Run: headless pygame with SDL's dummy video driver; simulated clock (each Clock.tick advances the game by its frame time, no real sleeping); random seed 0; keys injected as events and as key.get_pressed() state; no mouse input.
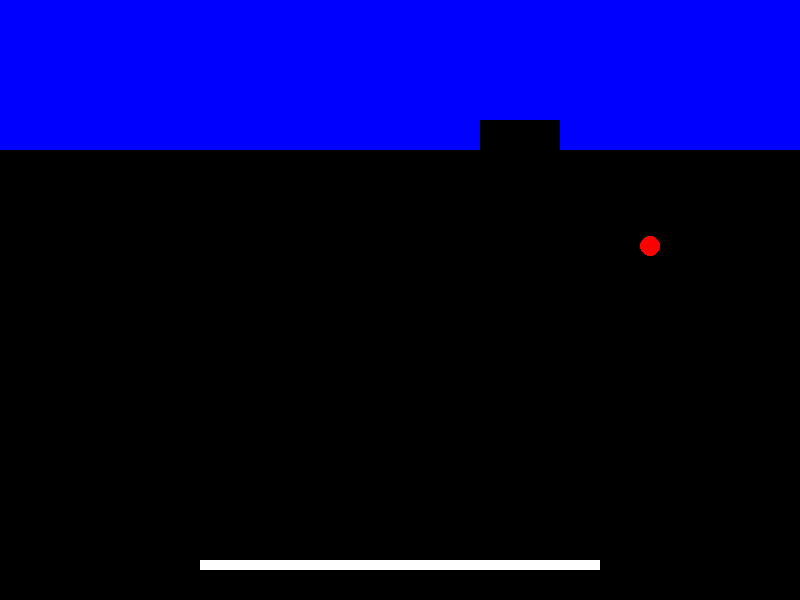
Frame 1 of 4 · flips 1–60 · no input
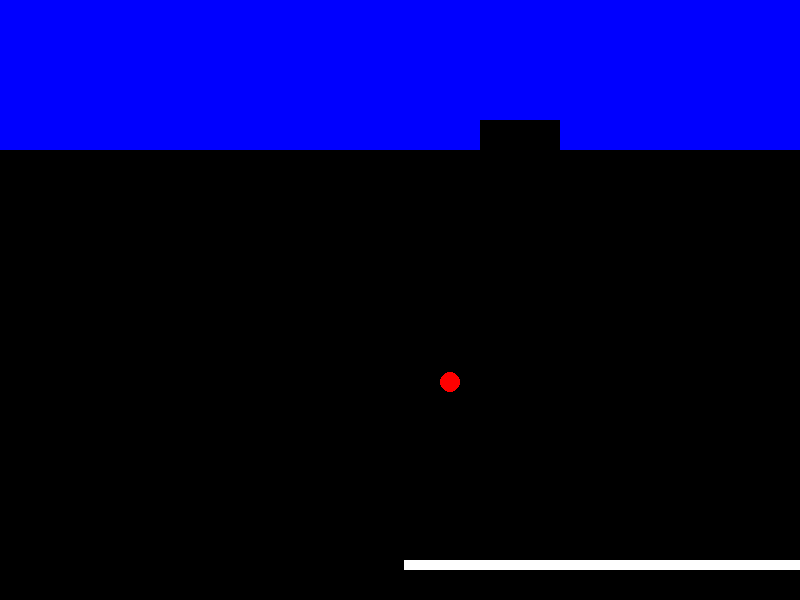
Frame 2 of 4 · flips 61–180 · tapped SPACE, RETURN · held RIGHT (→), D
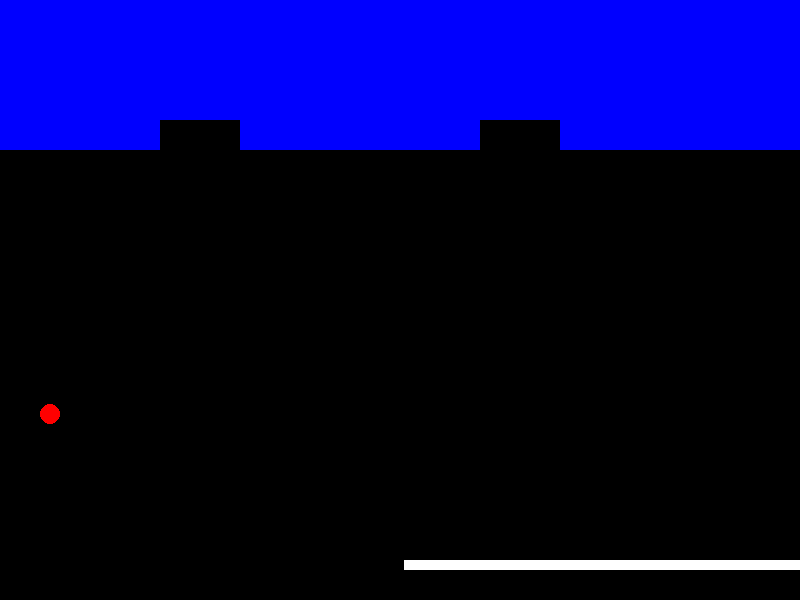
Frame 3 of 4 · flips 181–300 · held DOWN (↓), S
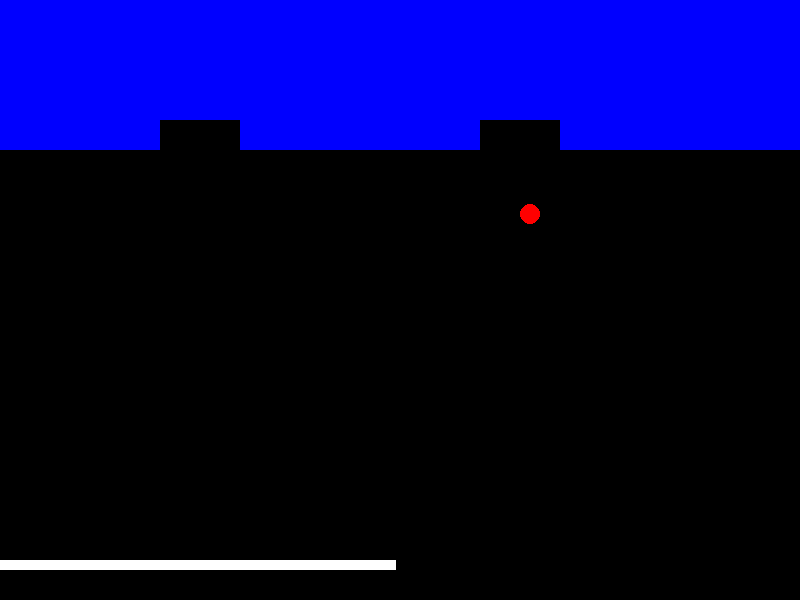
Frame 4 of 4 · flips 301–420 · held LEFT (←), A, UP (↑), W

The pygame program that drew these frames:

import pygame
import sys
import random

# 초기화
pygame.init()

# 색상 정의
WHITE = (255, 255, 255)
BLACK = (0, 0, 0)
RED = (255, 0, 0)
GREEN = (0, 255, 0)
BLUE = (0, 0, 255)

# 화면 크기 설정
screen_width = 800
screen_height = 600
screen = pygame.display.set_mode((screen_width, screen_height))
pygame.display.set_caption("블록 깨기 게임")

# 패들 설정
paddle_width = 400
paddle_height = 10
paddle = pygame.Rect(screen_width // 2 - paddle_width // 2, screen_height - 40, paddle_width, paddle_height)

# 공 설정
ball_radius = 10
ball_speed = [random.choice([-4, 4]), -4]
ball = pygame.Rect(screen_width // 2, screen_height // 2, ball_radius * 2, ball_radius * 2)

# 벽돌 설정
brick_rows = 5
brick_cols = 10
brick_width = screen_width // brick_cols
brick_height = 30
bricks = []
for row in range(brick_rows):
    for col in range(brick_cols):
        brick = pygame.Rect(col * brick_width, row * brick_height, brick_width, brick_height)
        bricks.append(brick)

# 게임 루프
running = True
clock = pygame.time.Clock()
while running:
    for event in pygame.event.get():
        if event.type == pygame.QUIT:
            running = False

    # 패들 이동
    keys = pygame.key.get_pressed()
    if keys[pygame.K_LEFT] and paddle.left > 0:
        paddle.move_ip(-6, 0)
    if keys[pygame.K_RIGHT] and paddle.right < screen_width:
        paddle.move_ip(6, 0)

    # 공 이동
    ball.move_ip(ball_speed)

    # 공 충돌 처리
    if ball.left <= 0 or ball.right >= screen_width:
        ball_speed[0] = -ball_speed[0]
    if ball.top <= 0:
        ball_speed[1] = -ball_speed[1]
    if ball.colliderect(paddle):
        ball_speed[1] = -ball_speed[1]

    # 벽돌 충돌 처리
    for brick in bricks[:]:
        if ball.colliderect(brick):
            ball_speed[1] = -ball_speed[1]
            bricks.remove(brick)
            break

    # 화면 그리기
    screen.fill(BLACK)
    pygame.draw.rect(screen, WHITE, paddle)
    pygame.draw.ellipse(screen, RED, ball)
    for brick in bricks:
        pygame.draw.rect(screen, BLUE, brick)
    pygame.display.flip()

    # 게임 종료 조건
    if ball.bottom >= screen_height:
        running = False

    clock.tick(60)

pygame.quit()
sys.exit()
